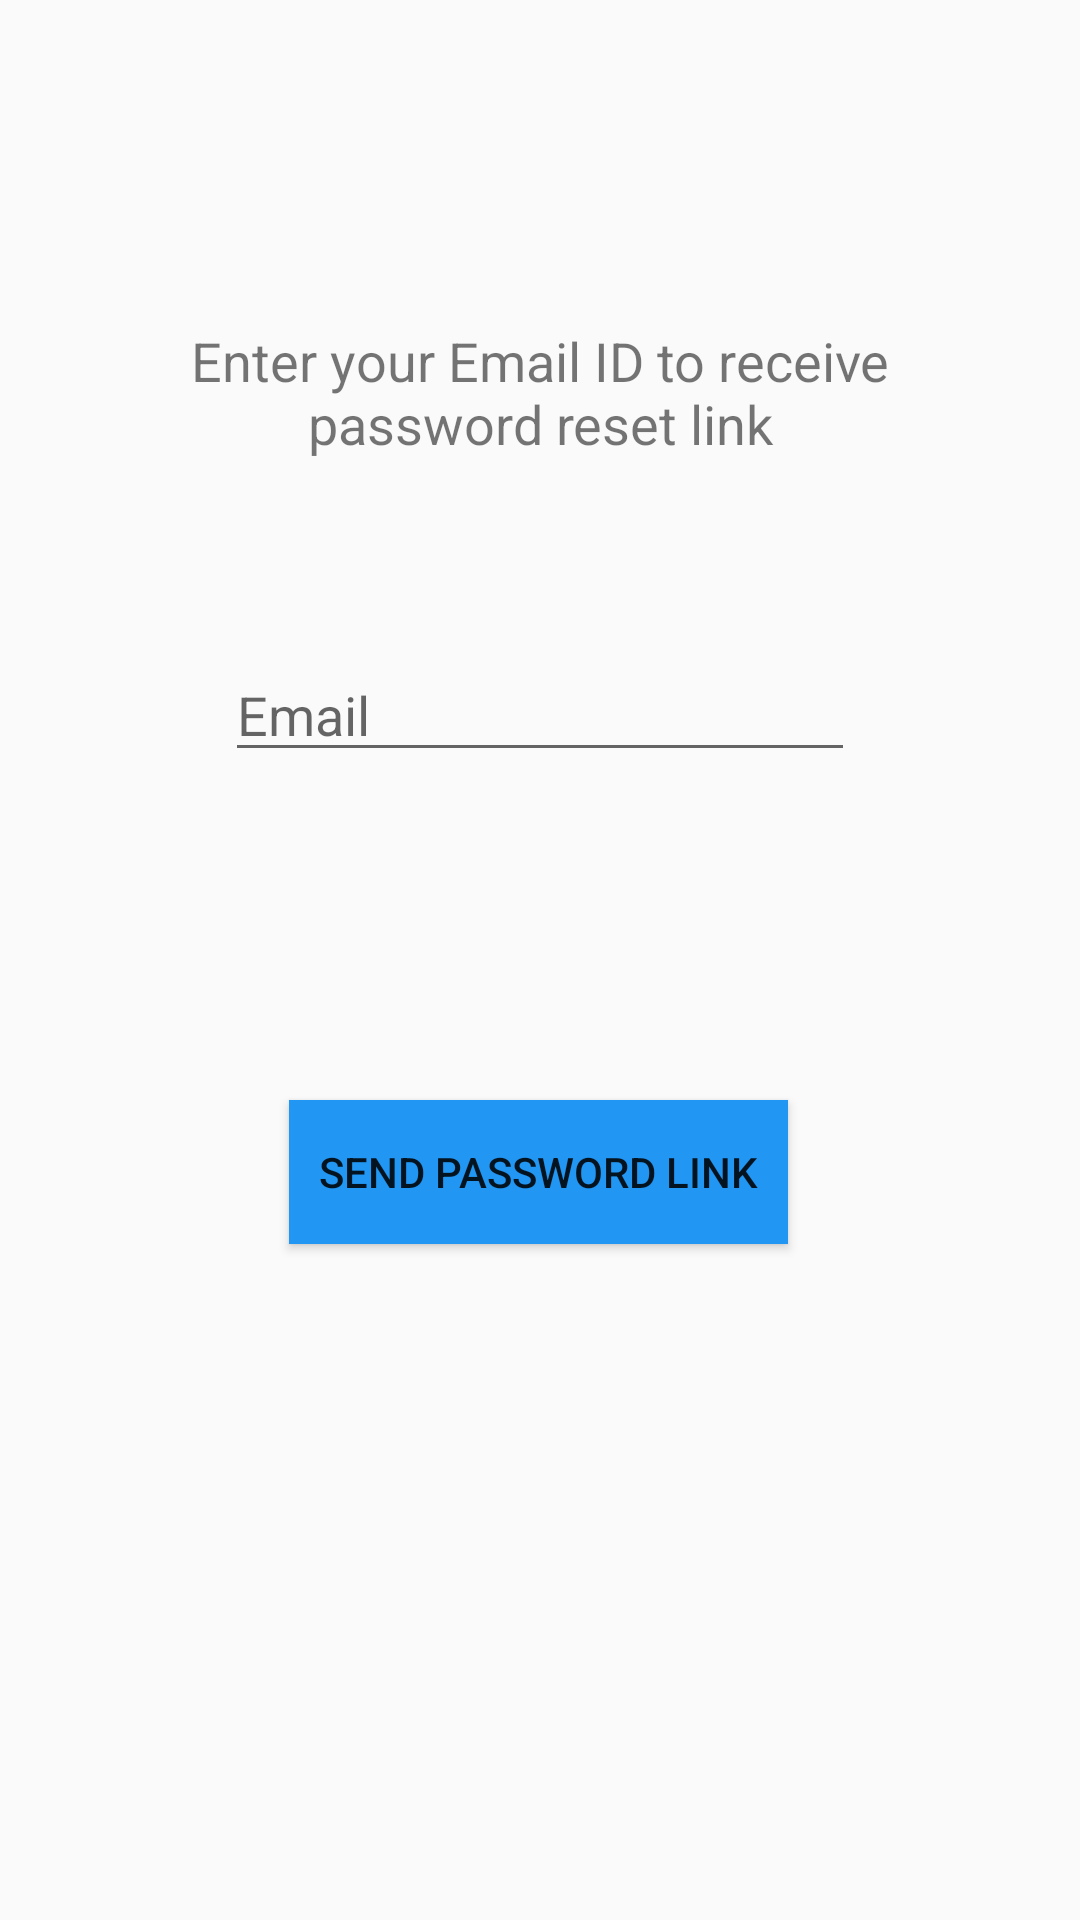

This screen was rendered from an Android layout file. Write that file and the resources it references.
<!-- AndroidManifest.xml: application theme AppTheme -->
<!-- res/layout/activity_reset_password.xml -->
<?xml version="1.0" encoding="utf-8"?>

<androidx.constraintlayout.widget.ConstraintLayout xmlns:android="http://schemas.android.com/apk/res/android"
    xmlns:app="http://schemas.android.com/apk/res-auto"
    xmlns:tools="http://schemas.android.com/tools"
    android:layout_width="match_parent"
    android:layout_height="match_parent"
    tools:context=".ResetPasswordActivity">

    <TextView
        android:id="@+id/textView"
        android:layout_width="wrap_content"
        android:layout_height="wrap_content"
        android:layout_marginTop="108dp"
        android:width="250dp"
        android:height="50dp"
        android:text="Enter your Email ID to receive password reset link"
        android:textAlignment="center"
        android:textSize="18sp"
        app:layout_constraintEnd_toEndOf="parent"
        app:layout_constraintStart_toStartOf="parent"
        app:layout_constraintTop_toTopOf="parent" />

    <EditText
        android:id="@+id/password_reset_email"
        android:layout_width="wrap_content"
        android:layout_height="wrap_content"
        android:layout_marginTop="58dp"
        android:ems="10"
        android:hint="Email"
        android:inputType="textPersonName"
        app:layout_constraintEnd_toEndOf="@+id/textView"
        app:layout_constraintStart_toStartOf="@+id/textView"
        app:layout_constraintTop_toBottomOf="@+id/textView" />

    <Button
        android:id="@+id/reset_btn"
        android:layout_width="wrap_content"
        android:layout_height="wrap_content"
        android:background="#2196F3"
        android:padding="10dp"
        android:text="Send Password Link"
        app:layout_constraintBottom_toBottomOf="parent"
        app:layout_constraintEnd_toEndOf="@+id/password_reset_email"
        app:layout_constraintHorizontal_bias="0.491"
        app:layout_constraintStart_toStartOf="@+id/password_reset_email"
        app:layout_constraintTop_toBottomOf="@+id/password_reset_email"
        app:layout_constraintVertical_bias="0.327" />
</androidx.constraintlayout.widget.ConstraintLayout>
<!-- resources referenced by this layout -->
<resources>
  <style name="AppTheme" parent="Theme.AppCompat.Light.DarkActionBar">
          
          <item name="colorPrimary">@color/colorPrimary</item>
          <item name="colorPrimaryDark">@color/colorPrimaryDark</item>
          <item name="colorAccent">@color/colorAccent</item>
      </style>
  <color name="colorPrimary">#6200EE</color>
  <color name="colorPrimaryDark">#3700B3</color>
  <color name="colorAccent">#03DAC5</color>
</resources>
